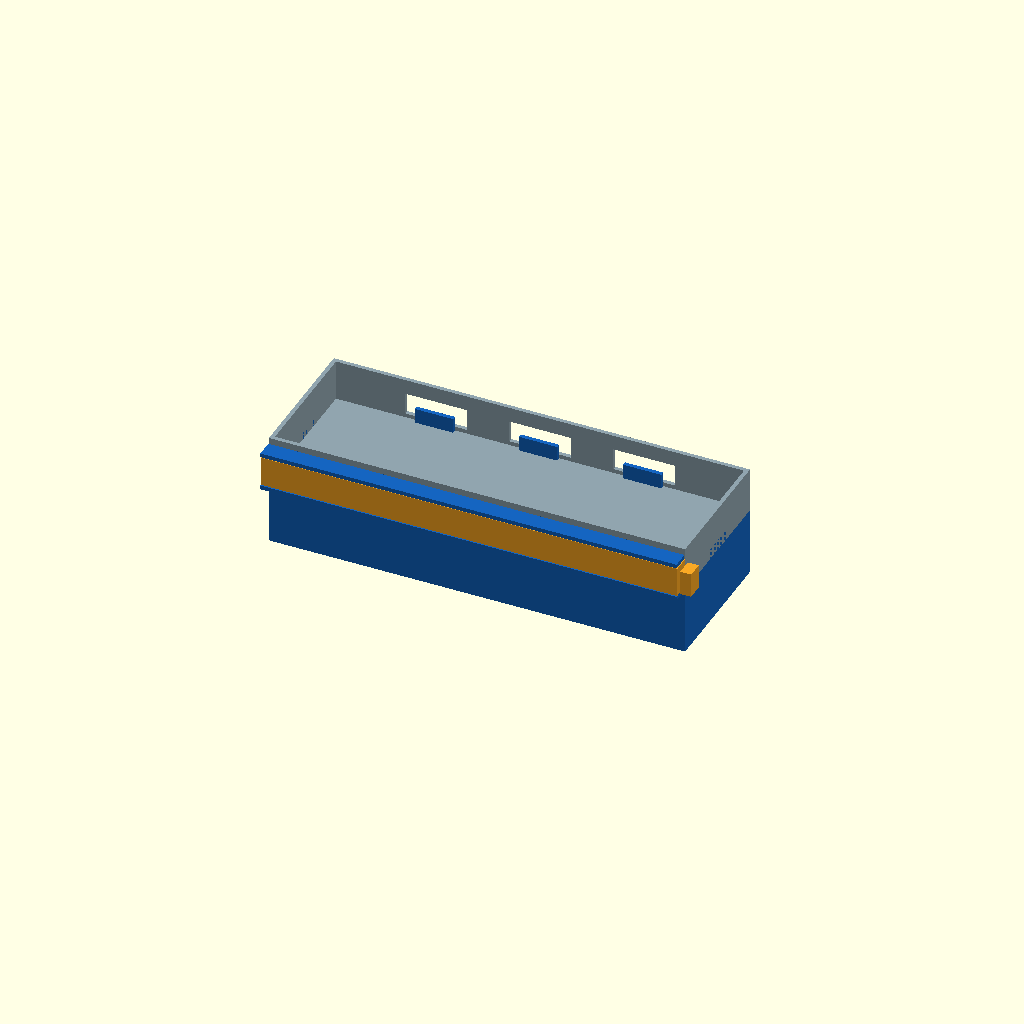
Cell 1: rendered with the file's own defaults.
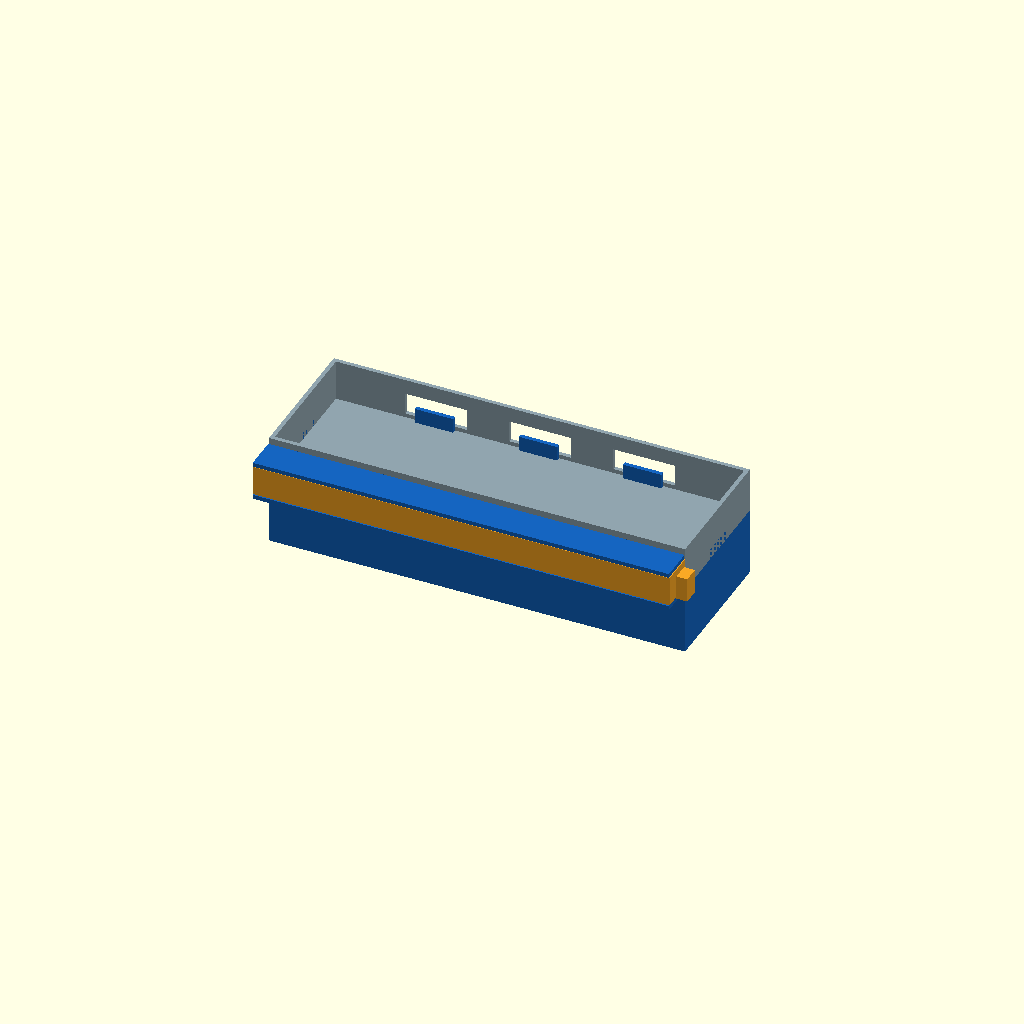
Cell 2: BAR_D = 24 (everything else at default).
All cells are drawn from one camera (rotation 55°, 0°, 25°, orthographic, colour scheme Cornfield), so only the parameter changes between them.
The OpenSCAD source (design/drawers/mixed/attach3/slidebolt_windows/02_tabbed_slider_detent.scad):
// 02_tabbed_slider_detent.scad
// Variant 2: X-sliding bar with strong detent – bar shifts LEFT/RIGHT to align tongues with windows.
// Housing on exterior of new tray front face (y<0). Bar slides in X direction.
// UNLOCKED: bar shifted so tongues are BETWEEN windows (not aligned → no collision on drop).
// LOCKED: bar shifted back, tongues centered on window X positions.
// Then bar also moves +Y by small ENGAGE amount to seat tongues into windows.
// Separate detent holds each position.
//
// Benefit: can be operated end-on from the short ends (x=0 or x=305 face).
// Rear: 3 fixed capture posts inside footprint.
//
// lock=0: bar shifted right (unlocked, tongues between windows)
// lock=1: bar centered (locked, tongues in windows)

lock = 1;
$fn = 48;

TW = 305; TD = 102; TH_NEW = 50; TH_TOP = 33; WALL = 3;
TOP_BASE_Z = TH_NEW;

WIN_W = 45; WIN_H = 16; WIN_Z_CTR = 64;
WIN_Z_BOT = WIN_Z_CTR - WIN_H/2;   // 56
WIN_Z_TOP = WIN_Z_CTR + WIN_H/2;   // 72
WIN_XS = [TW*1/4, TW*2/4, TW*3/4]; // 76.25, 152.5, 228.75

TONGUE_W = 30; TONGUE_H = 10; CL = 1.2;

// Lateral shift to unlock: move tongues between windows
// Gap between adjacent windows: (WIN_XS[1]-WIN_XS[0]) - WIN_W = 76.25 - 45 = 31.25mm
// Shift by half gap (15.6mm) centers tongues in the gap between windows
SHIFT = 22;   // X shift to unlock (tongue lands between windows, fully on solid wall)

// Bar body
BAR_W = TW + 2*SHIFT;   // wider to slide without exposing ends
BAR_H = WIN_H + 6;
BAR_Z0 = WIN_Z_BOT - 3;
BAR_D = 12;    // Y exterior depth

// Tongue height in window
TONGUE_ENGAGE = 5;  // Y penetration into window when locked

// Housing flanges
HSG_X0 = -SHIFT; HSG_XLEN = TW + 2*SHIFT;

// Detent
DET_R = 2.0;

// Rear posts
RPOST_W = 28; RPOST_H = 14; RPOST_D = WALL;

// End hooks
LIP_T = WALL; LIP_W = 28; LIP_H = 8;

COL_NEW  = "#1565C0";
COL_TOP  = "#90A4AE";
COL_BOLT = "#F9A825";

module new_tray() {
    color(COL_NEW) union() {
        difference() {
            cube([TW, TD, TH_NEW]);
            translate([WALL, WALL, WALL])
                cube([TW-2*WALL, TD-2*WALL, TH_NEW-WALL+0.1]);
            // tongue pass-through slots in front wall (window positions)
            for (wx = WIN_XS)
                translate([wx - TONGUE_W/2 - CL, -0.1, WIN_Z_BOT + CL])
                    cube([TONGUE_W + 2*CL, WALL + 0.2, TONGUE_H]);
            // channel for bar rail on exterior (pocket in front face exterior region)
            translate([0, -BAR_D - 1, BAR_Z0 - 1])
                cube([TW, BAR_D + 0.5, BAR_H + 2]);
            // detent sockets in locked and unlocked positions
            translate([TW/2, -BAR_D/2, BAR_Z0 + BAR_H/2])
                sphere(r=DET_R);
        }

        // Housing top and bottom flanges (keep bar captive in Z)
        translate([0, -BAR_D - 1.5, BAR_Z0 + BAR_H + 1])
            cube([TW, BAR_D + 0.5, WALL]);
        translate([0, -BAR_D - 1.5, BAR_Z0 - WALL])
            cube([TW, BAR_D + 0.5, WALL]);

        // Rear capture posts
        for (wx = WIN_XS)
            translate([wx - RPOST_W/2, TD - WALL - RPOST_D, TOP_BASE_Z])
                cube([RPOST_W, RPOST_D, RPOST_H]);

        // End rim-lip hooks
        translate([0, TD/2 - LIP_W/2, TOP_BASE_Z])
            cube([LIP_T, LIP_W, LIP_H]);
        translate([TW - LIP_T, TD/2 - LIP_W/2, TOP_BASE_Z])
            cube([LIP_T, LIP_W, LIP_H]);
    }
}

module top_tray() {
    color(COL_TOP) translate([0, 0, TOP_BASE_Z]) difference() {
        cube([TW, TD, TH_TOP]);
        translate([WALL, WALL, WALL]) cube([TW-2*WALL, TD-2*WALL, TH_TOP]);
        for (wx = WIN_XS)
            translate([wx-WIN_W/2, -0.1, WIN_Z_BOT-TOP_BASE_Z])
                cube([WIN_W, WALL+0.2, WIN_H]);
        for (wx = WIN_XS)
            translate([wx-WIN_W/2, TD-WALL-0.1, WIN_Z_BOT-TOP_BASE_Z])
                cube([WIN_W, WALL+0.2, WIN_H]);
    }
}

module slide_bar_x(shift_x) {
    // shift_x = 0 → locked (tongues on windows), SHIFT → unlocked (tongues between windows)
    color(COL_BOLT)
    translate([shift_x, 0, 0]) {
        // bar body exterior
        translate([0, -BAR_D - 0.5, BAR_Z0])
            cube([TW, BAR_D, BAR_H]);
        // 3 tongues pointing +Y at correct Z
        for (wx = WIN_XS)
            translate([wx - TONGUE_W/2, -TONGUE_ENGAGE - WALL, WIN_Z_BOT + CL])
                cube([TONGUE_W, TONGUE_ENGAGE + WALL, TONGUE_H]);
        // end-pull tab (right end, accessible from x=305 face)
        translate([TW + 2, -BAR_D/2 - 6, BAR_Z0 + 2])
            cube([8, 12, BAR_H - 4]);
        // detent nub
        translate([TW/2, -BAR_D/2 - 0.5, BAR_Z0 + BAR_H/2])
            sphere(r=DET_R * 0.82);
    }
}

// ── Assembly ───────────────────────────────────────────────────────────────
bar_shift = (lock == 1) ? 0 : SHIFT;

new_tray();
top_tray();
slide_bar_x(bar_shift);
Customizer parameters (derived from the source; name, type, default, range or options):
lock: number, default 1
SHIFT: number, default 22
BAR_D: number, default 12
TONGUE_ENGAGE: number, default 5
DET_R: number, default 2
COL_NEW: string, default "#1565C0"
COL_TOP: string, default "#90A4AE"
COL_BOLT: string, default "#F9A825"
